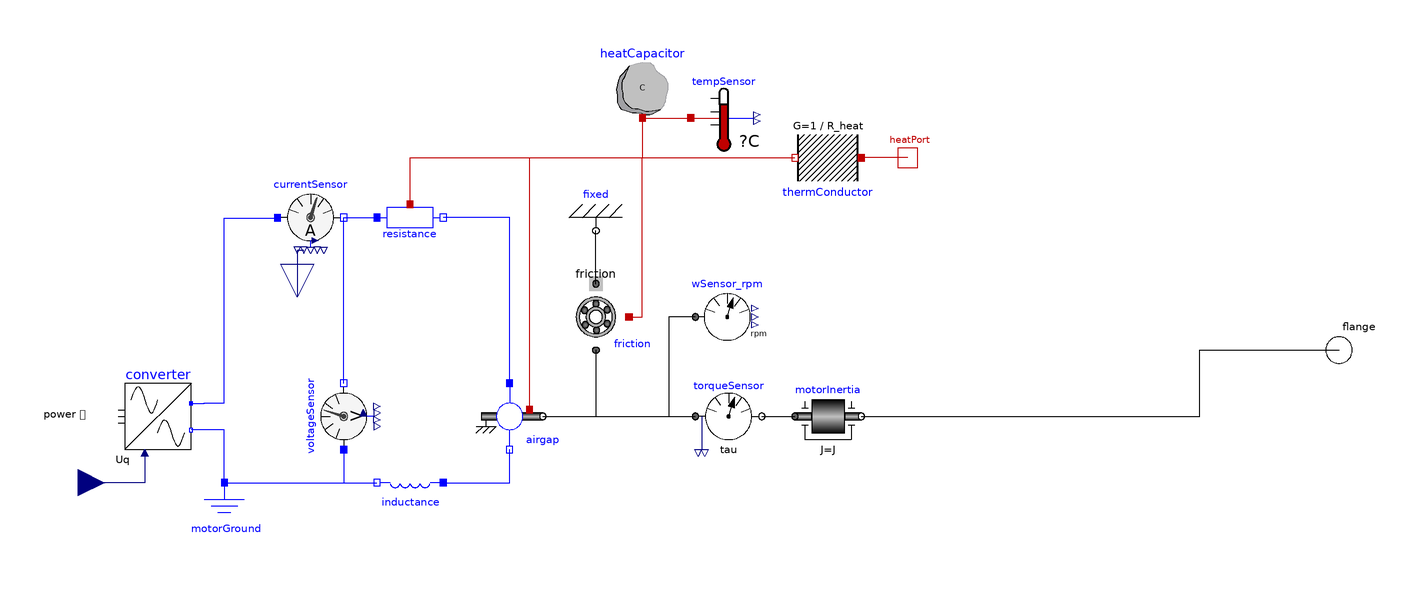

This picture is the connection diagram that the Modelica source below describes through its graphical annotations.

model PMSM
        "Model of a synchronous servo motor that can be parametrized with typical supplier data such as from Siemens 1FT6. Field weakening current is set to zero."
        parameter SI.Conversions.NonSIunits.AngularVelocity_rpm n_n
          "Rated speed"                                                           annotation(Dialog(group = "Engineering data"));
        parameter Integer n_polePairs "Number of pole pairs" annotation(Dialog(group = "Engineering data"));
        parameter SI.Torque M_n "Rated torque (100 K)" annotation(Dialog(group = "Engineering data"));
        parameter SI.Current I_n "Rated current (100 K)" annotation(Dialog(group = "Engineering data"));
        parameter SI.Torque M_0_100 "Stall torque (100 K)" annotation(Dialog(group = "Engineering data"));
        parameter SI.Current I_0_100 "Stall current (100 K)" annotation(Dialog(group = "Engineering data"));
        parameter SI.Torque M_0_60 "Stall torque (60 K)" annotation(Dialog(group = "Engineering data"));
        parameter SI.Current I_0_60 "Stall current (60 K)" annotation(Dialog(group = "Engineering data"));
        parameter SI.Inertia J "Motor inertia" annotation(Dialog(group = "Engineering data"));
        parameter SI.Conversions.NonSIunits.AngularVelocity_rpm n_max
          "Max. permissible speed (mech.)"                                                             annotation(Dialog(group = "Limiting data"));
        parameter SI.Torque M_max "Maximum torque" annotation(Dialog(group = "Limiting data"));
        parameter SI.Current I_max "Maximum current" annotation(Dialog(group = "Limiting data"));
        parameter SI.Temperature T_max(displayUnit = "degC") = 413.15
          "Permissable temperature"                                                             annotation(Dialog(group = "Limiting data"));
        parameter SI.Voltage U_eff_max = 380 "Voltage limit of motor module" annotation(Dialog(group = "Limiting data"));
        parameter SI.ElectricalTorqueConstant k_T_0_100 = M_0_100 / I_0_100
          "Rated torque constant"                                                                   annotation(Dialog(group = "Physical constants"));
        parameter SI.Resistance R_ph_20 "Winding resistance at 20degC" annotation(Dialog(group = "Physical constants"));
        parameter SI.Inductance L_D "Rotating field inductance" annotation(Dialog(group = "Physical constants"));
        parameter SI.Time T_th(displayUnit = "min") "Thermal time constant" annotation(Dialog(group = "Physical constants"));
        parameter Real C_F = (T_ref_100 / R_heat - Q_R_N) / SI.Conversions.from_rpm(n_n) ^ 1.5
          "Constant relating friction torque and square root of angular velocity"
                                                                                                              annotation(Dialog(group = "Physical constants"));
        parameter SI.Temperature T_start "Start temperature" annotation(Dialog(group = "Start conditions"));
        parameter Real S_n = 1
          "Safety factor (>=1) for rotation speed (S_n * n <= n_max)"                      annotation(Dialog(tab = "Safety factors"));
        parameter Real S_M = 1
          "Safety factor (>=1) for torque (S_n * M <= M_max)"                      annotation(Dialog(tab = "Safety factors"));
        parameter Real S_U = 1
          "Safety factor (>=1) for voltage (S_n * u <= u_max)"                      annotation(Dialog(tab = "Safety factors"));
        parameter Real S_T = 1
          "Safety factor (>=1) for temperature (S_n * T <= T_max)"                      annotation(Dialog(tab = "Safety factors"));
        Real con_n_max;
        Real con_M_max;
        Real con_T_max "End of period value, for simulation of one period";
        Real con_U_max;
        Real util_n_max;
        Real util_M_max;
        Real util_T_max;
        Real util_U_max;
        Real obj_rms_current;
        Real obj_absMax_current;
        Real obj_power_average;
        Modelica.Mechanics.Rotational.Interfaces.Flange_b flange
          "Flange of shaft"                                                        annotation(Placement(transformation(extent = {{180, -10}, {200, 10}}), iconTransformation(extent = {{180, -10}, {200, 10}})));
      protected
        parameter SI.HeatCapacity C = T_th / R_heat "Heat Capacity";
        parameter SI.HeatFlowRate Q_el_100 = 3 * I_0_100 ^ 2 * (1 + 100 * 0.0039) * R_ph_20
          "Electrical heat at M = M_0_100";
        parameter SI.HeatFlowRate Q_R_N = 3 * (M_n / k_T_0_100) ^ 2 * (1 + 100 * 0.0039) * R_ph_20
          "Electrical heat at nominal point";
        parameter SI.ThermalResistance R_heat = T_ref_100 / Q_el_100
          "Resistance to heat flow";
        constant SI.Temperature T_ref_100 = 100;
      public
        Modelica.Thermal.HeatTransfer.Interfaces.HeatPort_b heatPort annotation(Placement(transformation(extent = {{54, 52}, {66, 64}}), iconTransformation(extent = {{90, -100}, {110, -80}})));
        Modelica.Blocks.Interfaces.RealInput u_q annotation(Placement(transformation(extent = {{-198, -48}, {-182, -32}}), iconTransformation(extent = {{-20, -20}, {20, 20}}, rotation = 90, origin = {-100, -102})));
        Components.Converter converter annotation(Placement(transformation(extent = {{-176, -30}, {-156, -10}})));
        Components.MotorInductance inductance(L_D = L_D) annotation(Placement(transformation(extent = {{-10, -10}, {10, 10}}, rotation = 180, origin = {-90, -40})));
        Components.MotorResistor resistance(R_ref = R_ph_20, alpha = 0.0039, T_ref = 293.15) annotation(Placement(transformation(extent = {{-10, -10}, {10, 10}}, rotation = 0, origin = {-90, 40})));
        Components.EMF airgap(n_polePairs = n_polePairs, k_T_0_100 = k_T_0_100, M_0_100 = M_0_100, I_0_100 = I_0_100, M_0_60 = M_0_60, I_0_60 = I_0_60, M_max = M_max, I_max = I_max) annotation(Placement(transformation(extent = {{-70, -30}, {-50, -10}})));
        Components.Friction friction(C_F = C_F) annotation(Placement(transformation(extent = {{-10, -10}, {10, 10}}, rotation = 180, origin = {-34, 10})));
        Modelica.Mechanics.Rotational.Components.Fixed fixed annotation(Placement(transformation(extent = {{-10, -10}, {10, 10}}, rotation = 180, origin = {-34, 36})));
        RotationalComponents.Sensors.TorqueSensor torqueSensor annotation(Placement(transformation(extent = {{-4, -30}, {16, -10}})));
        Modelica.Thermal.HeatTransfer.Components.HeatCapacitor heatCapacitor(C = C, T(start = T_start, fixed = true)) annotation(Placement(transformation(extent = {{-30, 70}, {-10, 90}})));
        Modelica.Thermal.HeatTransfer.Components.ThermalConductor thermConductor(G = 1 / R_heat) annotation(Placement(transformation(extent = {{-10, -10}, {10, 10}}, rotation = 180, origin = {36, 58})));
        HelpBlocks.TemperatureSensor tempSensor annotation(Placement(transformation(extent = {{-6, 60}, {14, 80}})));
        Modelica.Mechanics.Rotational.Components.Inertia motorInertia(J = J) annotation(Placement(transformation(extent = {{26, -30}, {46, -10}})));
        RotationalComponents.Sensors.SpeedSensor_rpm wSensor_rpm annotation(Placement(transformation(extent = {{-4, 0}, {16, 20}})));
        Components.MotorCurrentSensor currentSensor annotation(Placement(transformation(extent = {{-130, 30}, {-110, 50}})));
        Components.MotorVoltageSensor voltageSensor annotation(Placement(transformation(extent = {{-10, -10}, {10, 10}}, rotation = 90, origin = {-110, -20})));
        Modelica.Blocks.Interfaces.RealOutput i_q
          "current in the branch from p to n as output signal"                                         annotation(Placement(transformation(extent = {{-10, -10}, {10, 10}}, rotation = 270, origin = {-124, 16}), iconTransformation(extent = {{-10, -10}, {10, 10}}, rotation = 90, origin = {-100, 90})));
        Components.MotorGround motorGround annotation(Placement(transformation(extent = {{-156, -60}, {-136, -40}})));
      initial equation
        util_n_max = 0;
        util_M_max = 0;
        util_T_max = 0;
        util_U_max = 0;
      equation
        //Optimization problem
        con_n_max = S_n * wSensor_rpm.max - n_max;
        con_M_max = S_M * torqueSensor.max - M_max;
        con_T_max = S_T * tempSensor.actual - T_max;
        con_U_max = S_U * voltageSensor.u_link_max - U_eff_max;
        obj_rms_current = currentSensor.i_rms;
        obj_absMax_current = currentSensor.i_max;
        obj_power_average = converter.power_average;
        connect(airgap.flange, torqueSensor.flange_a) annotation(Line(points = {{-50, -20}, {-4, -20}}, color = {0, 0, 0}, smooth = Smooth.None));
        connect(torqueSensor.flange_b, motorInertia.flange_a) annotation(Line(points = {{16, -20}, {26, -20}}, color = {0, 0, 0}, smooth = Smooth.None));
        connect(motorInertia.flange_b, flange) annotation(Line(points = {{46, -20}, {148, -20}, {148, 0}, {190, 0}}, color = {0, 0, 0}, smooth = Smooth.None));
        connect(currentSensor.n, resistance.p) annotation(Line(points = {{-110, 40}, {-100, 40}}, color = {0, 0, 255}, smooth = Smooth.None));
        connect(friction.support, fixed.flange) annotation(Line(points = {{-34, 20}, {-34, 36}}, color = {0, 0, 0}, smooth = Smooth.None));
        connect(friction.flange, torqueSensor.flange_a) annotation(Line(points = {{-34, 0}, {-34, -20}, {-4, -20}}, color = {0, 0, 0}, smooth = Smooth.None));
        connect(voltageSensor.n, currentSensor.n) annotation(Line(points = {{-110, -10}, {-110, 40}}, color = {0, 0, 255}, smooth = Smooth.None));
        connect(resistance.heatPort, thermConductor.port_b) annotation(Line(points = {{-90, 44}, {-90, 58}, {26, 58}}, color = {191, 0, 0}, smooth = Smooth.None));
        connect(heatCapacitor.port, thermConductor.port_b) annotation(Line(points = {{-20, 70}, {-20, 58}, {26, 58}}, color = {191, 0, 0}, smooth = Smooth.None));
        connect(heatCapacitor.port, tempSensor.port) annotation(Line(points = {{-20, 70}, {-5.4, 70}}, color = {191, 0, 0}, smooth = Smooth.None));
        connect(friction.heatPort, thermConductor.port_b) annotation(Line(points = {{-24, 10}, {-20, 10}, {-20, 58}, {26, 58}}, color = {191, 0, 0}, smooth = Smooth.None));
        connect(wSensor_rpm.flange, torqueSensor.flange_a) annotation(Line(points = {{-4, 10}, {-12, 10}, {-12, -20}, {-4, -20}}, color = {0, 0, 0}, smooth = Smooth.None));
        connect(inductance.p, airgap.n) annotation(Line(points = {{-80, -40}, {-60, -40}, {-60, -30}}, color = {0, 0, 255}, smooth = Smooth.None));
        connect(airgap.p, resistance.n) annotation(Line(points = {{-60, -10}, {-60, 40}, {-80, 40}}, color = {0, 0, 255}, smooth = Smooth.None));
        connect(airgap.heatport, thermConductor.port_b) annotation(Line(points = {{-54, -18}, {-54, 58}, {26, 58}}, color = {191, 0, 0}, smooth = Smooth.None));
        connect(converter.u_q, u_q) annotation(Line(points = {{-170, -31}, {-170, -40}, {-190, -40}}, color = {0, 0, 127}, smooth = Smooth.None));
        connect(heatPort, thermConductor.port_a) annotation(Line(points = {{60, 58}, {46, 58}}, color = {191, 0, 0}, smooth = Smooth.None));
        connect(voltageSensor.p, inductance.n) annotation(Line(points = {{-110, -30}, {-110, -40}, {-100, -40}}, color = {0, 0, 255}, smooth = Smooth.None));
        connect(currentSensor.i_q, i_q) annotation(Line(points = {{-122, 30.1}, {-124, 30.1}, {-124, 16}}, color = {0, 0, 127}, smooth = Smooth.None));
        connect(motorGround.p, converter.n) annotation(Line(points = {{-146, -40}, {-146, -24.1}, {-156, -24.1}}, color = {0, 0, 255}, smooth = Smooth.None));
        connect(motorGround.p, inductance.n) annotation(Line(points = {{-146, -40}, {-100, -40}}, color = {0, 0, 255}, smooth = Smooth.None));
        connect(converter.p, currentSensor.p) annotation(Line(points = {{-156, -16.1}, {-152, -16.1}, {-152, -16}, {-146, -16}, {-146, 39.9}, {-130, 39.9}}, color = {0, 0, 255}, smooth = Smooth.None));
        when terminal() then
          util_n_max = S_n * wSensor_rpm.max / n_max;
          util_M_max = S_M * torqueSensor.max / M_max;
          util_T_max = 1 + con_T_max;
          //this not physically rigerous. Rigerous values require many cylces. This assumes that if temperature decreases in one cycle by 1 K, we have 0 % utilization. But of course this way also negative values are possible
          util_U_max = S_U * voltageSensor.u_link_max / U_eff_max;
        end when;
        annotation(Diagram(coordinateSystem(preserveAspectRatio=false,   extent={{-200,
                  -100},{200,100}}),                                                                           graphics), Icon(coordinateSystem(preserveAspectRatio = false, extent = {{-200, -100}, {200, 100}}), graphics={  Text(extent = {{-40, 140}, {240, 100}}, lineColor = {0, 0, 255}, textString = "%name"), Ellipse(extent = {{20, 80}, {180, -80}}, lineColor = {0, 0, 0}, fillColor = {255, 255, 255},
                  fillPattern =                                                                                                   FillPattern.Solid), Ellipse(extent = {{60, 40}, {140, -40}}, lineColor = {0, 0, 0}, fillColor = {255, 255, 255},
                  fillPattern =                                                                                                   FillPattern.Solid), Rectangle(extent = {{80, 28}, {120, 8}}, lineColor = {0, 0, 0}, fillColor = {0, 0, 0},
                  fillPattern =                                                                                                   FillPattern.Solid), Rectangle(extent = {{80, 28}, {100, 8}}, lineColor = {0, 0, 0}, fillColor = {255, 255, 255},
                  fillPattern =                                                                                                   FillPattern.Solid), Text(extent = {{60, 0}, {140, -40}}, lineColor = {0, 0, 0}, fillColor = {255, 255, 255},
                  fillPattern =                                                                                                   FillPattern.Solid, textString = "M"), Text(extent = {{60, -40}, {140, -80}}, lineColor = {0, 0, 0}, fillColor = {255, 255, 255},
                  fillPattern =                                                                                                   FillPattern.Solid, textString = "3~"), Rectangle(extent = {{-180, 80}, {-20, -80}}, lineColor = {0, 0, 0}), Text(extent = {{-166, 40}, {-34, -40}}, lineColor = {0, 0, 0}, textString = "Converter"), Line(points = {{-20, 40}, {30, 40}}, color = {0, 0, 0}, smooth = Smooth.None), Line(points = {{-20, 0}, {20, 0}}, color = {0, 0, 0}, smooth = Smooth.None), Line(points = {{-20, -40}, {30, -40}}, color = {0, 0, 0}, smooth = Smooth.None), Line(points = {{-218, 0}, {-180, 0}}, color = {0, 0, 0}, smooth = Smooth.None), Line(points = {{-218, 40}, {-180, 40}}, color = {0, 0, 0}, smooth = Smooth.None), Line(points = {{-218, -40}, {-180, -40}}, color = {0, 0, 0}, smooth = Smooth.None), Text(extent = {{-340, 44}, {-224, -44}}, lineColor = {0, 0, 0}, textString = "Power
Supply"), Text(extent = {{-250, -80}, {-50, -118}}, lineColor = {0, 0, 0}, textString = "Uq"), Text(extent = {{-242, 124}, {-42, 86}}, lineColor = {0, 0, 0}, textString = "Iq")}));
      end PMSM;